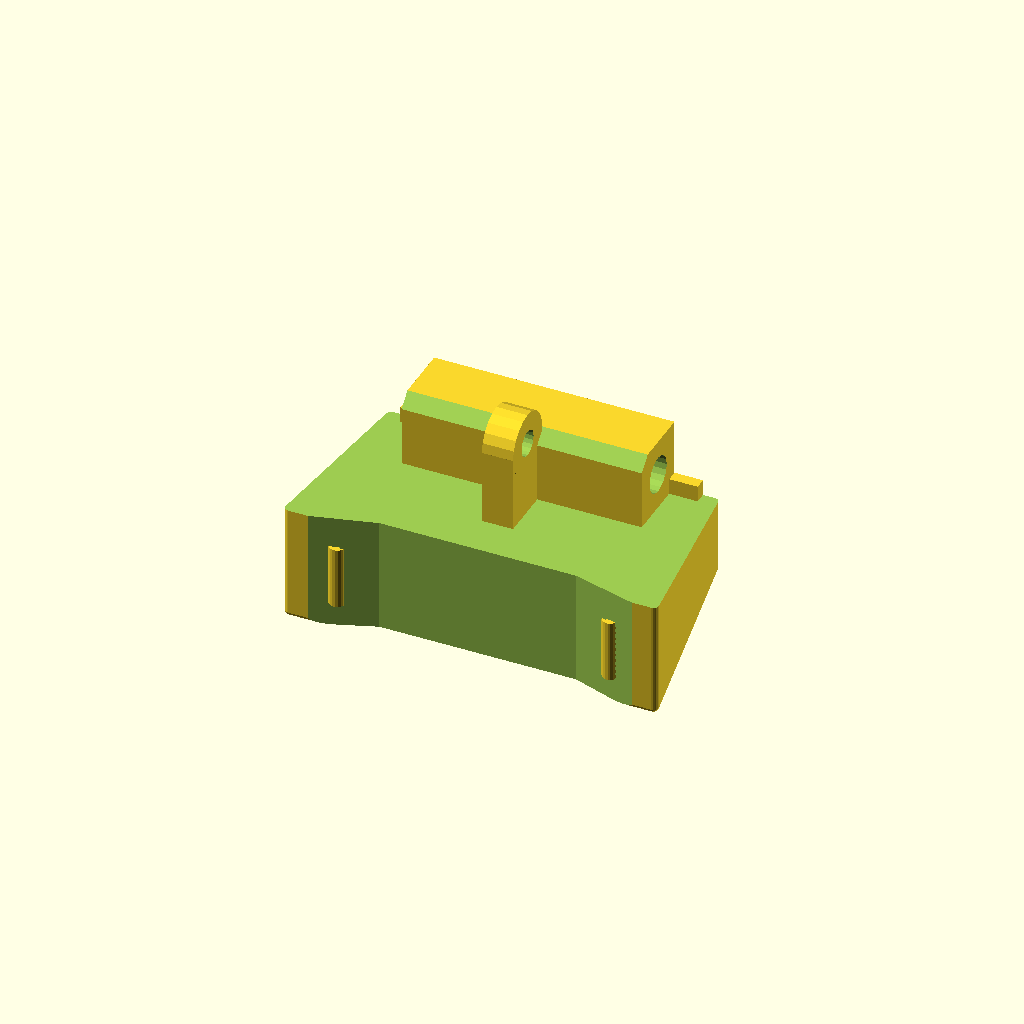
Cell 1 — every parameter at its default value.
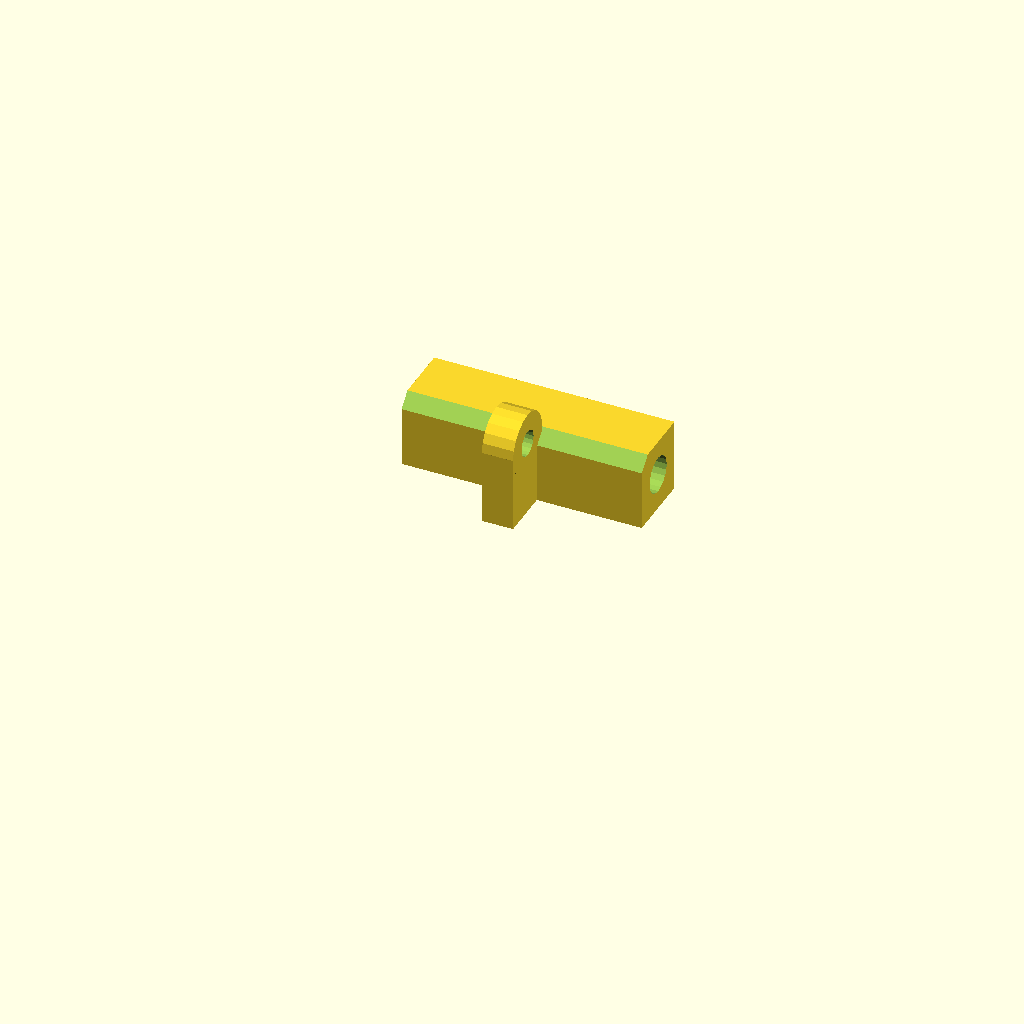
Cell 2: the same model with showBody = false.
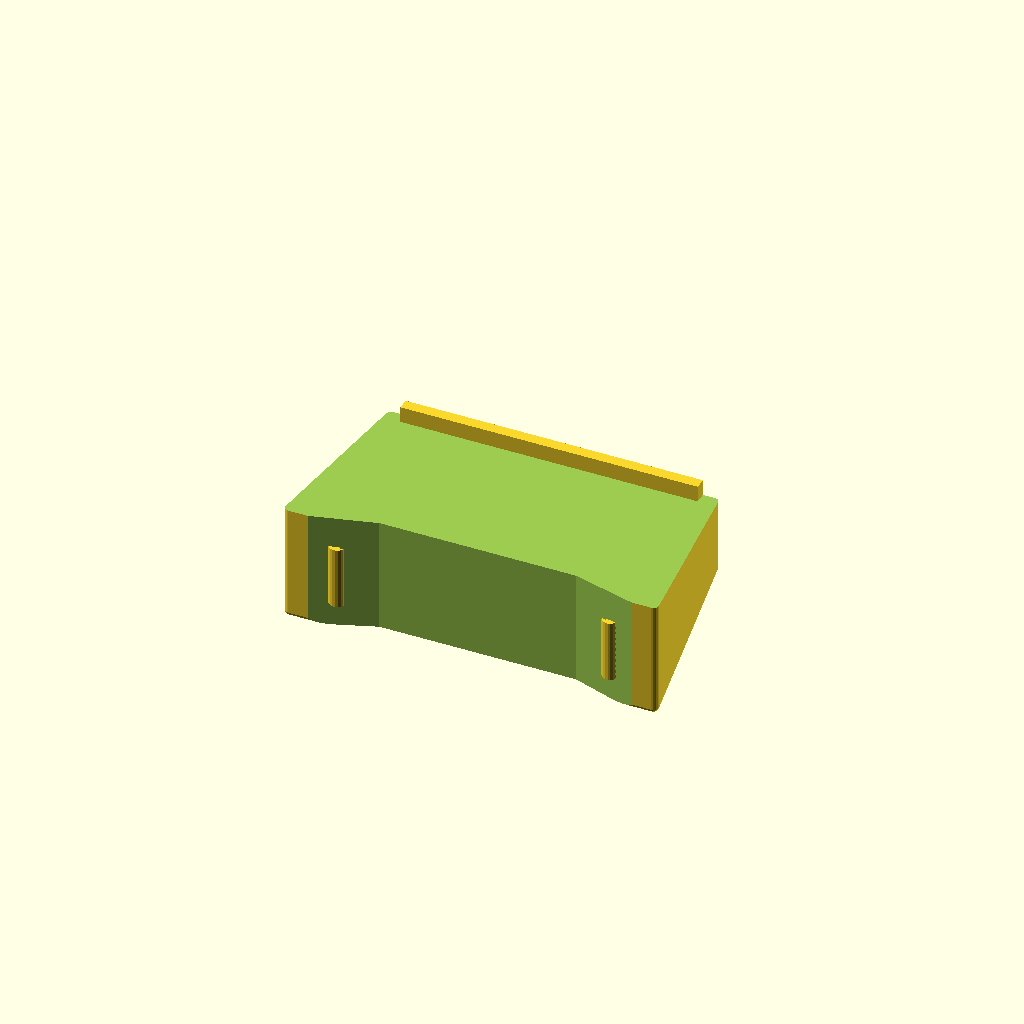
Cell 3 — showHinge set to false, the other parameters unchanged.
All cells are drawn from one camera (rotation 55°, 0°, 25°, orthographic, colour scheme Cornfield), so only the parameter changes between them.
OpenSCAD source file WasteBinHinge/WasteBinHinge.scad:
use <myShapes.scad>


$vpt=[ 0,0,0 ];
$vpr=[ 55.00, 0.00, 25.00 ];
$vpd=213.38;


$fn=20;
fudge=0.1;

showBody=true;
showHinge=true;


bdDims=[72,35,45.2];
lidRad=290/2;
lidCenterOffset=-lidRad-bdDims.y/2+segmentHght(bdDims.x,lidRad);
rad=1;


if (showBody) body();
if (showHinge) hinge();
  
module body(){  
  difference(){
    hull() for (ix=[-1,1],iz=[-1,1]){
      translate([ix*(64/2-rad),(35/2-rad),iz*(15-rad)]) sphere(rad);
      translate([ix*(72/2-rad),-(35/2-rad),iz*(22.6-rad)]) sphere(rad);
    }
    //lid cutOut
    translate([0,lidCenterOffset,-(bdDims.z+fudge)/2]) 
      rotate(90-45/2) linear_extrude(bdDims.z+fudge) arc(r=lidRad,angle=45);  
    //half
    translate([0,0,(bdDims.z+fudge)/2]) cube(bdDims+[fudge,fudge,fudge],true);  
    //drills
    for (im=[0,1])
      translate([0,lidCenterOffset,0])
      mirror([im,0,0]){
        rotate(segmentAngle(30/2,lidRad)) 
          translate([0,lidRad-fudge,-10]) 
            rotate([-90,0,0]) cylinder(d=2.5,h=10);
      }
  }
  translate([0,(bdDims.y-2.2)/2,3.1/2]) cube([57.3,2.2,3.1],true);
  
  //hooks
  for (im=[0,1])
    translate([0,lidCenterOffset,0])
      mirror([im,0,0])
        rotate(segmentAngle(53/2,lidRad))
          translate([0,lidRad-fudge,-12]) hook();
  
  module hook(){
    difference(){
      union(){
        for (iy=[-1,1]) translate([0,iy*(3.7-3.1)/2,0]) cylinder(d=3.1,h=12,center=true);
        cube([3.1,3.7-3.1,12],true);
      }
      translate([-((1+fudge)-3.1-fudge)/2,0,0]) cube([1+fudge,2,12+fudge],true);
    }
  }
}

module hinge(){
  ovDims=[46.3,13.5,14];
  domeDims=[6,12,20.5];
  domeHght=domeDims.z-domeDims.y/2;
  wallThck=3;
  
  //main Hinge
  translate([0,(bdDims.y-ovDims.y)/2,ovDims.z/2])   
    difference(){
      translate([0,0,-fudge]) cube(ovDims+[0,0,fudge],true);
      rotate([0,90,0]) cylinder(d=7.1,h=ovDims.x+fudge,center=true);
      *translate([0,-(wallThck+fudge)/2,]) 
        cube([(ovDims.x-wallThck*2),ovDims.y-wallThck+fudge,ovDims.z+fudge],true);
      translate([0,-ovDims.y/2,ovDims.z/2]) rotate([0,90,0]) 
        cylinder(d=5,h=ovDims.x+fudge,center=true,$fn=4);
  }
  
  //dome
  difference(){
    union(){
      translate([0,0,domeHght/2]) cube([domeDims.x,domeDims.y,domeHght],true);
      translate([0,0,domeHght]) rotate([0,90,0]) cylinder(d=domeDims.y,h=domeDims.x,center=true);
    }
    translate([0,0,domeHght]) rotate([0,90,0]) cylinder(d=5,h=domeDims.x+fudge,center=true);
  }

  
}


function segmentHght(s,r)=r-0.5*sqrt(4*pow(r,2)-pow(s,2));
function segmentAngle(s,r)=2*asin(s/(2*r));
Customizer parameters (derived from the source; name, type, default, range or options):
fudge: number, default 0.1
showBody: bool, default true
showHinge: bool, default true
bdDims: vector, default [72, 35, 45.2]
rad: number, default 1
